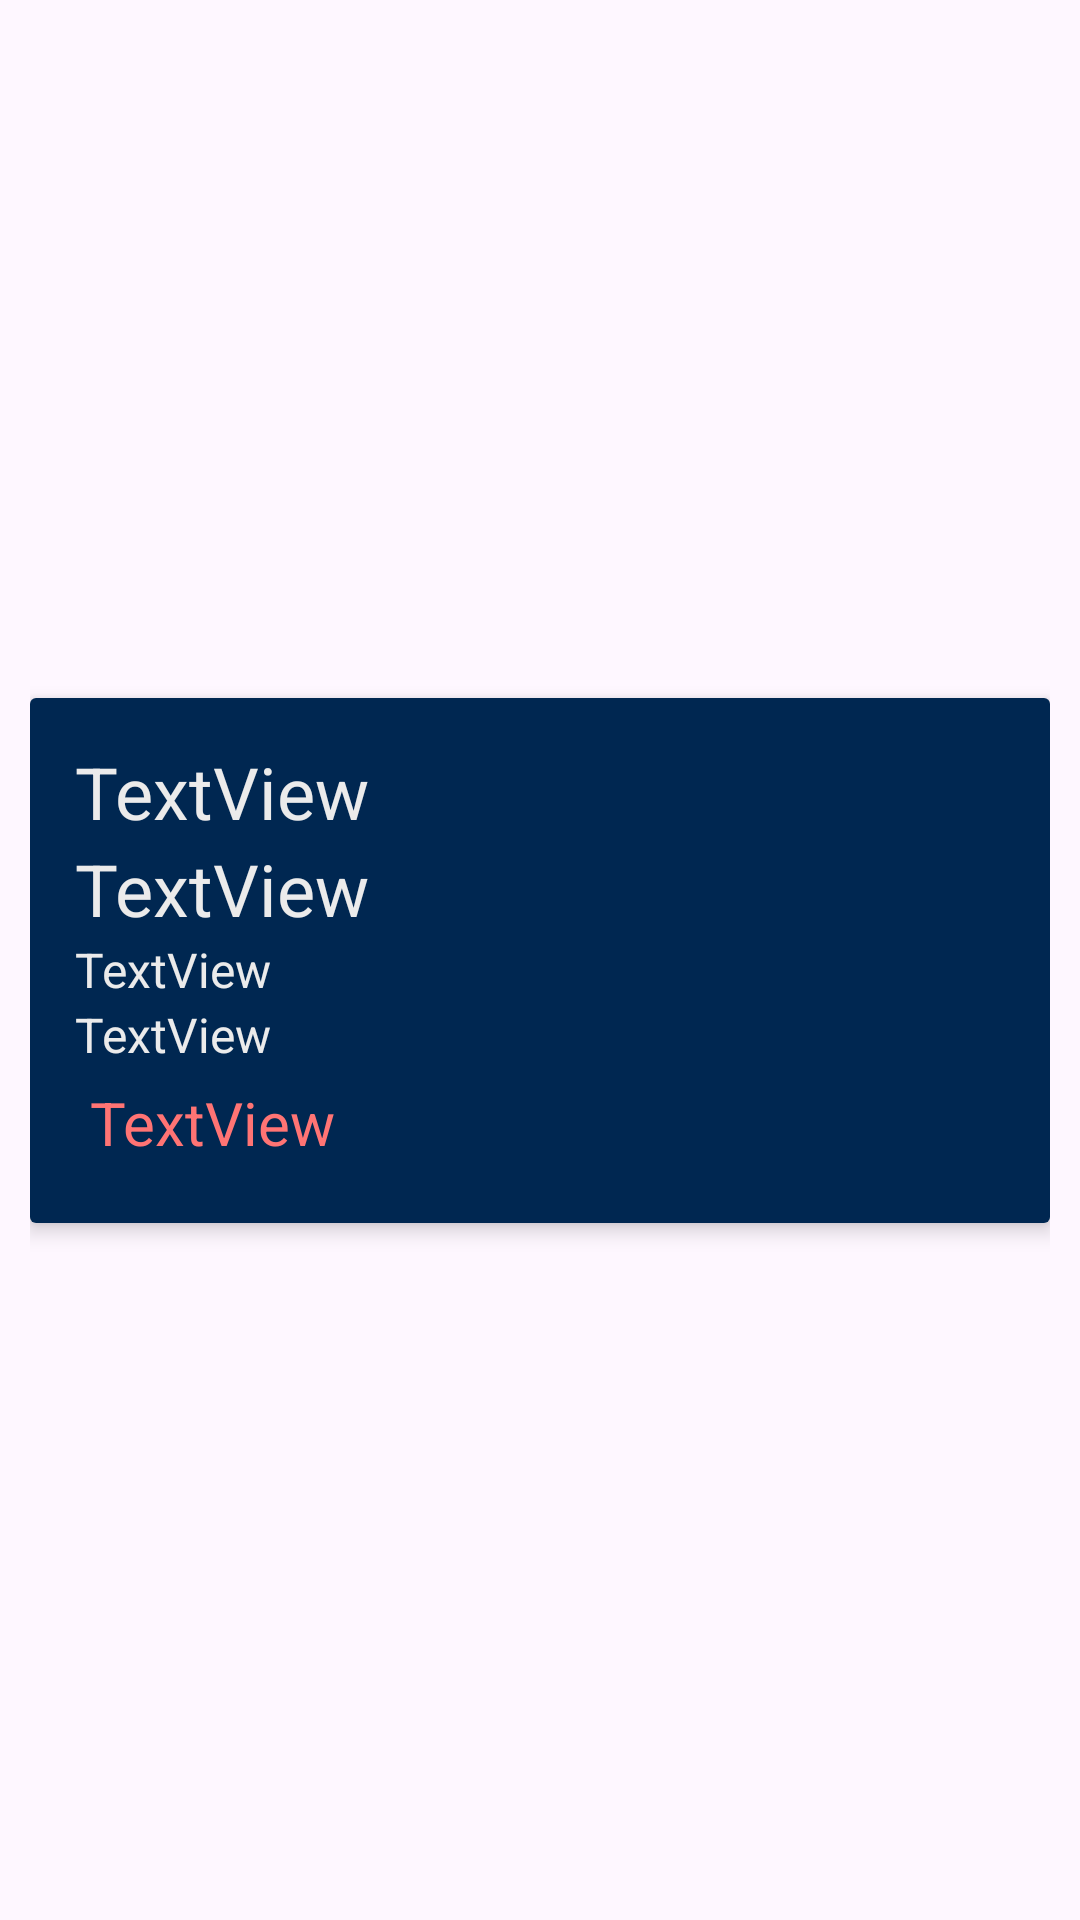

Here is an Android app screen rendered from its layout file. Give the layout XML and the strings, colors and styles it references.
<!-- AndroidManifest.xml: application theme Theme.Travail1 -->
<!-- res/layout/layout_carte.xml -->
<?xml version="1.0" encoding="utf-8"?>
<androidx.constraintlayout.widget.ConstraintLayout xmlns:android="http://schemas.android.com/apk/res/android"
    xmlns:app="http://schemas.android.com/apk/res-auto"
    xmlns:tools="http://schemas.android.com/tools"
    android:layout_width="match_parent"
    android:layout_height="wrap_content"
    android:padding="10dp">

    <androidx.cardview.widget.CardView
        android:layout_width="match_parent"
        android:layout_height="wrap_content"
        android:elevation="2dp"
        app:cardElevation="4dp"
        app:layout_constraintBottom_toBottomOf="parent"
        app:layout_constraintEnd_toEndOf="parent"
        app:layout_constraintStart_toStartOf="parent"
        app:layout_constraintTop_toTopOf="parent">

        <LinearLayout
            android:layout_width="match_parent"
            android:layout_height="match_parent"
            android:background="#002751"
            android:backgroundTint="#002751"
            android:orientation="vertical"
            android:padding="15dp">

            <TextView
                android:id="@+id/tvNom"
                android:layout_width="match_parent"
                android:layout_height="wrap_content"
                android:text="TextView"
                android:textColor="#EBEBEB"
                android:textSize="24sp" />

            <TextView
                android:id="@+id/tvPrenom"
                android:layout_width="match_parent"
                android:layout_height="wrap_content"
                android:text="TextView"
                android:textColor="#EBEBEB"
                android:textSize="24sp" />

            <TextView
                android:id="@+id/tvNumTel"
                android:layout_width="match_parent"
                android:layout_height="wrap_content"
                android:text="TextView"
                android:textColor="#EBEBEB"
                android:textSize="16sp" />

            <TextView
                android:id="@+id/tvCourriel"
                android:layout_width="match_parent"
                android:layout_height="wrap_content"
                android:text="TextView"
                android:textColor="#EBEBEB"
                android:textSize="16sp" />

            <TextView
                android:id="@+id/tvPresence"
                android:layout_width="match_parent"
                android:layout_height="wrap_content"
                android:padding="5dp"
                android:text="TextView"
                android:textAlignment="textStart"
                android:textColor="#FF7474"
                android:textSize="20sp" />
        </LinearLayout>

    </androidx.cardview.widget.CardView>

</androidx.constraintlayout.widget.ConstraintLayout>
<!-- resources referenced by this layout -->
<resources>
  <style name="Theme.Travail1" parent="Base.Theme.Travail1" />
  <style name="Base.Theme.Travail1" parent="Theme.Material3.DayNight">
          
          
      </style>
</resources>
